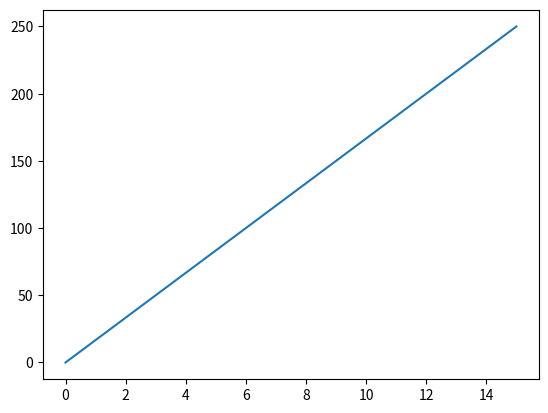

This figure's Python source:
import matplotlib.pyplot as plt
import numpy as np

xpoints = np.array([0, 15])
ypoints = np.array([0, 250])

plt.plot(xpoints, ypoints)
plt.show()